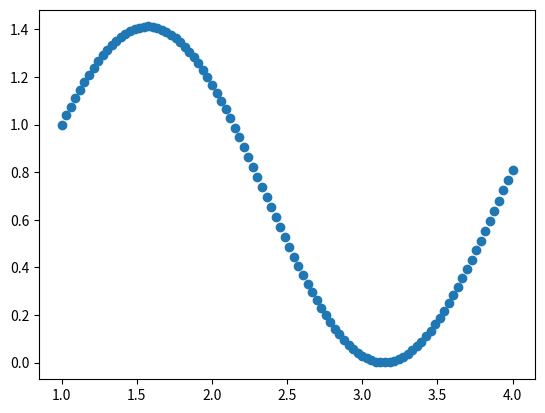

Write the Python code that produced this figure.
#!/usr/bin/env python3

import numpy as np
import matplotlib.pylab as plt
import matplotlib as mpl

def sortArrayUpways(arr):
	n = len(arr)
	for i in range(0,n):
		for j in range(0,n):
			if(arr[i]<arr[j]):
				temp = arr[j]
				arr[j] = arr[i]
				arr[i] = temp
#####parameter
R = 57.4
lamda = 1.5417e-7

#####messwerte
r1_mess = np.array([32.0,44.0,53.0, 65.0,81.0])

r21_mess = np.array([34.0,46.0,56.0,61.0,65.0,74.0,78.0])
r21_mess = np.pi*R-r21_mess #möglicherweise geshiftet um viertel Umfang
r22_mess = np.array([31.0,38.0,44.0,51.0,65.0,69.0,74.0])
r2_mess = np.concatenate([r21_mess, r22_mess])
sortArrayUpways(r2_mess)

#####s-theorie
h1 = np.array([2,2,3,3,3])
k1 = np.array([0,2,1,2,3])
l1 = np.array([0,0,0,1,2])
h2 = np.array([2,2,2,3,4,3,4,5,6,6,5,6])
k2 = np.array([0,1,2,1,0,3,2,3,0,2,4,2])
l2 = np.array([0,1,0,0,0,0,0,0,0,0,1,2])

#####Winkel
theta1 = r1_mess/(2*R)
theta1_0 = theta1[0]
theta2 = r2_mess/(2*R)
theta2_0 = theta2[0]
#print("theta", theta2)
#####Strukturfaktoren
s_exp1 = 4*(np.sin(theta1))**2/(np.sin(theta1_0))**2
s_theo1 = h1**2 + k1**2 + l1**2
s_exp2 = 4*(np.sin(theta2))**2/(np.sin(theta2_0))**2
s_theo2 = h2**2 + k2**2 + l2**2

#a = np.sqrt(s_exp)*lamda/np.sin(theta1)


print("s_exp1: ",s_exp1)
print("s_theo1: ",s_theo1)
print("s_exp2: ", s_exp2)
print("s_theo2: ",s_theo2)

##test
t = np.linspace(1,4,100)
s = np.sin(t)**2/np.sin(t[0])**2


fig = plt.figure()
ax = plt.gca()
ax.scatter(t, s)
#plt.show()

